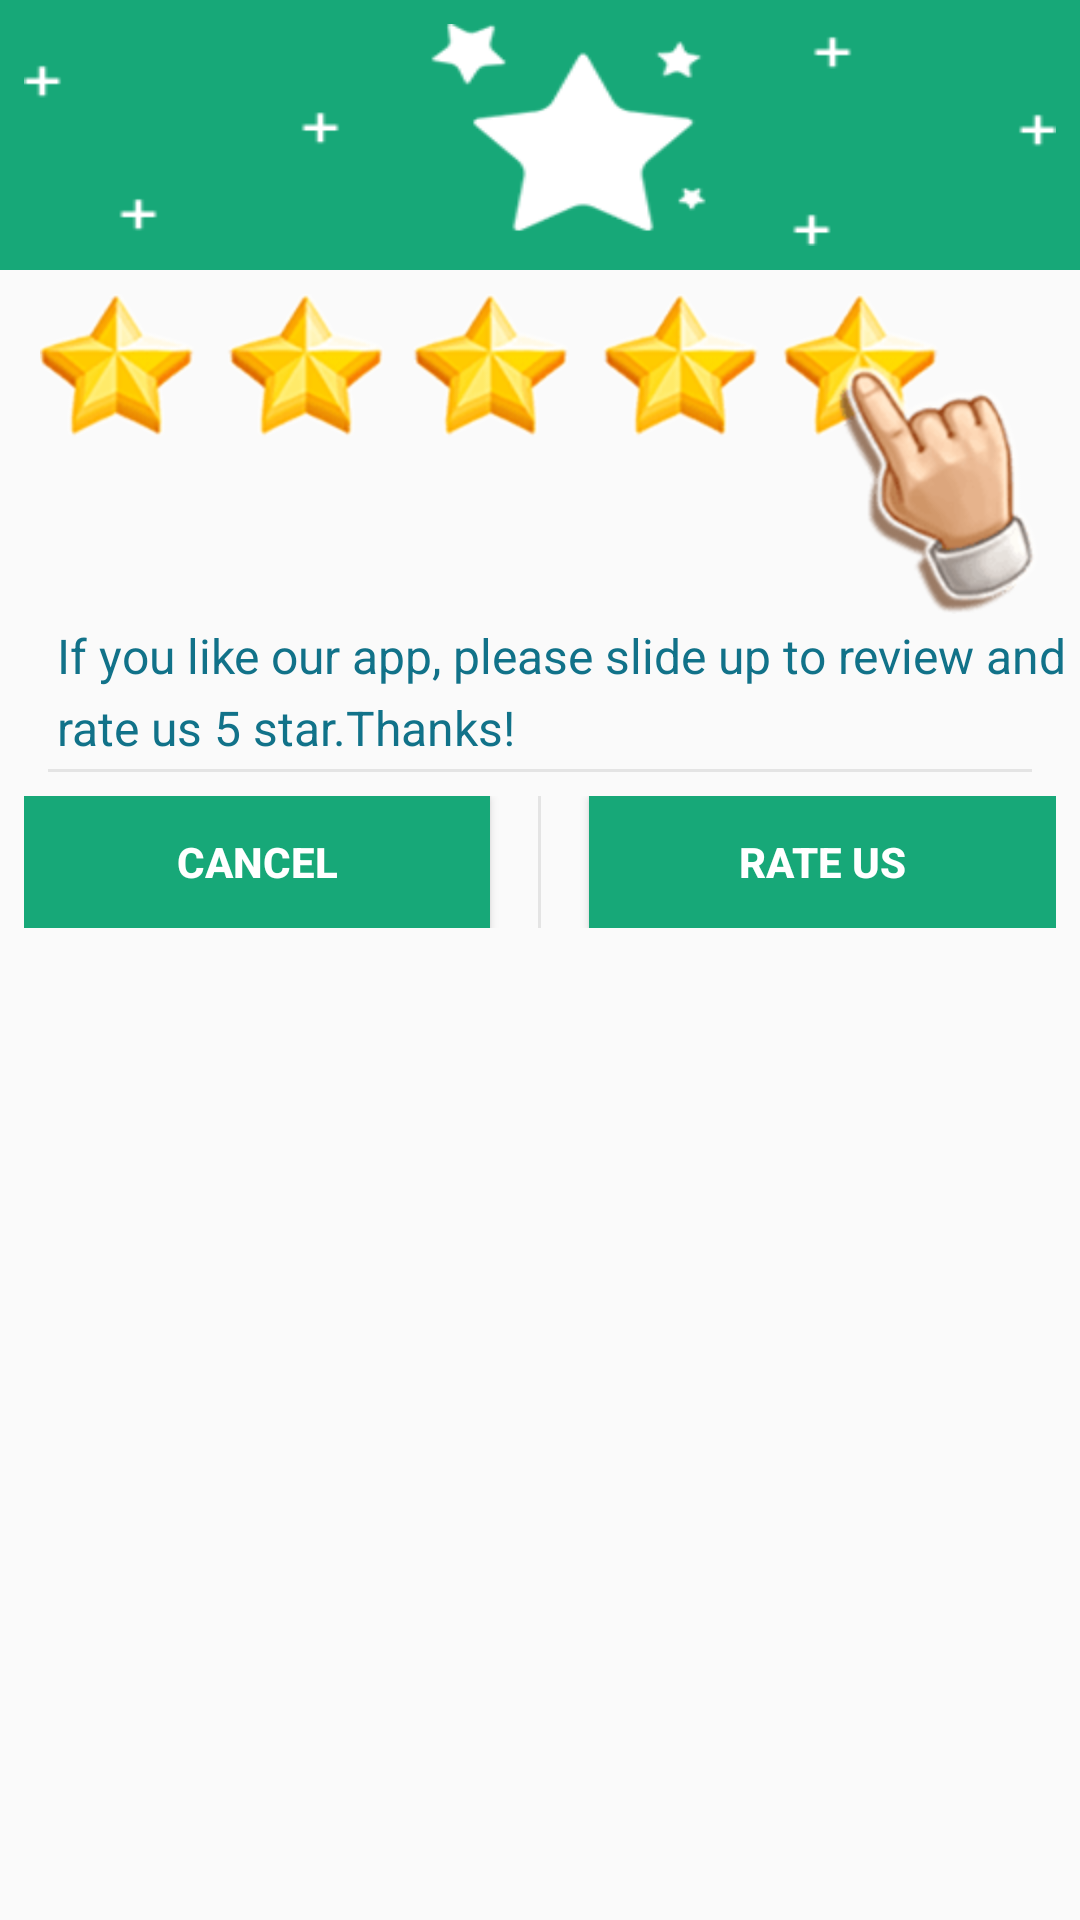

Android layout source for this screen:
<!-- AndroidManifest.xml: application theme AppTheme -->
<!-- res/layout/main_rate_dialog.xml -->
<?xml version="1.0" encoding="utf-8"?>
<LinearLayout xmlns:android="http://schemas.android.com/apk/res/android"
    android:layout_width="fill_parent"
    android:layout_height="fill_parent"
    android:orientation="vertical">

    <ImageView
        android:layout_width="fill_parent"
        android:layout_height="90dp"
        android:background="#ff17a878"
        android:padding="8dp"
        android:scaleType="fitXY"
        android:src="@drawable/rate_top" />

    <ImageView
        android:layout_width="wrap_content"
        android:layout_height="wrap_content"
        android:layout_gravity="center_horizontal"
        android:layout_marginTop="8dp"
        android:src="@drawable/rate_five" />

    <TextView
        android:id="@+id/uppertext"
        android:layout_width="fill_parent"
        android:layout_height="wrap_content"
        android:layout_marginLeft="16dp"
        android:lineSpacingExtra="5dp"
        android:padding="3dp"
        android:text="@string/rateUsPopup"
        android:textColor="#ff117289"
        android:textSize="16dp" />

    <View
        android:layout_width="fill_parent"
        android:layout_height="1dp"
        android:layout_marginLeft="16dp"
        android:layout_marginRight="16dp"
        android:background="#69c6c5c5" />

    <LinearLayout
        android:layout_width="fill_parent"
        android:layout_height="60dp"
        android:orientation="horizontal"
        android:padding="8dp">

        <Button
            android:id="@+id/btn_cancle"
            android:layout_width="0dp"
            android:layout_height="fill_parent"
            android:layout_weight="1.0"
            android:background="#ff17a878"
            android:text="@string/rateUsCancel"
            android:textColor="#ffffffff"
            android:textStyle="bold" />

        <View
            android:layout_width="1dp"
            android:layout_height="fill_parent"
            android:layout_marginLeft="16dp"
            android:layout_marginRight="16dp"
            android:background="#69c6c5c5" />

        <Button
            android:id="@+id/btn_rate_us"
            android:layout_width="0dp"
            android:layout_height="fill_parent"
            android:layout_weight="1.0"
            android:background="#ff17a878"
            android:text="@string/rateUs"
            android:textColor="#ffffffff"
            android:textStyle="bold" />
    </LinearLayout>
</LinearLayout>
<!-- resources referenced by this layout -->
<resources>
  <!-- drawable rate_five: png bitmap (drawable-hdpi, 14382 bytes) -->
  <!-- drawable rate_top: png bitmap (drawable-hdpi, 1661 bytes) -->
  <string name="rateUs">rate us</string>
  <string name="rateUsCancel">Cancel</string>
  <string name="rateUsPopup">If you like our app, please slide up to review and rate us 5 star.Thanks!</string>
  <style name="AppTheme" parent="@style/Theme.AppCompat.Light.DarkActionBar">
          <item name="colorAccent">@color/colorAccent</item>
          <item name="colorPrimary">@color/colorPrimary</item>
          <item name="colorPrimaryDark">@color/colorPrimaryDark</item>
      </style>
  <color name="colorAccent">#fd1e8e</color>
  <color name="colorPrimary">#fd1e8e</color>
  <color name="colorPrimaryDark">#f90d83</color>
</resources>
